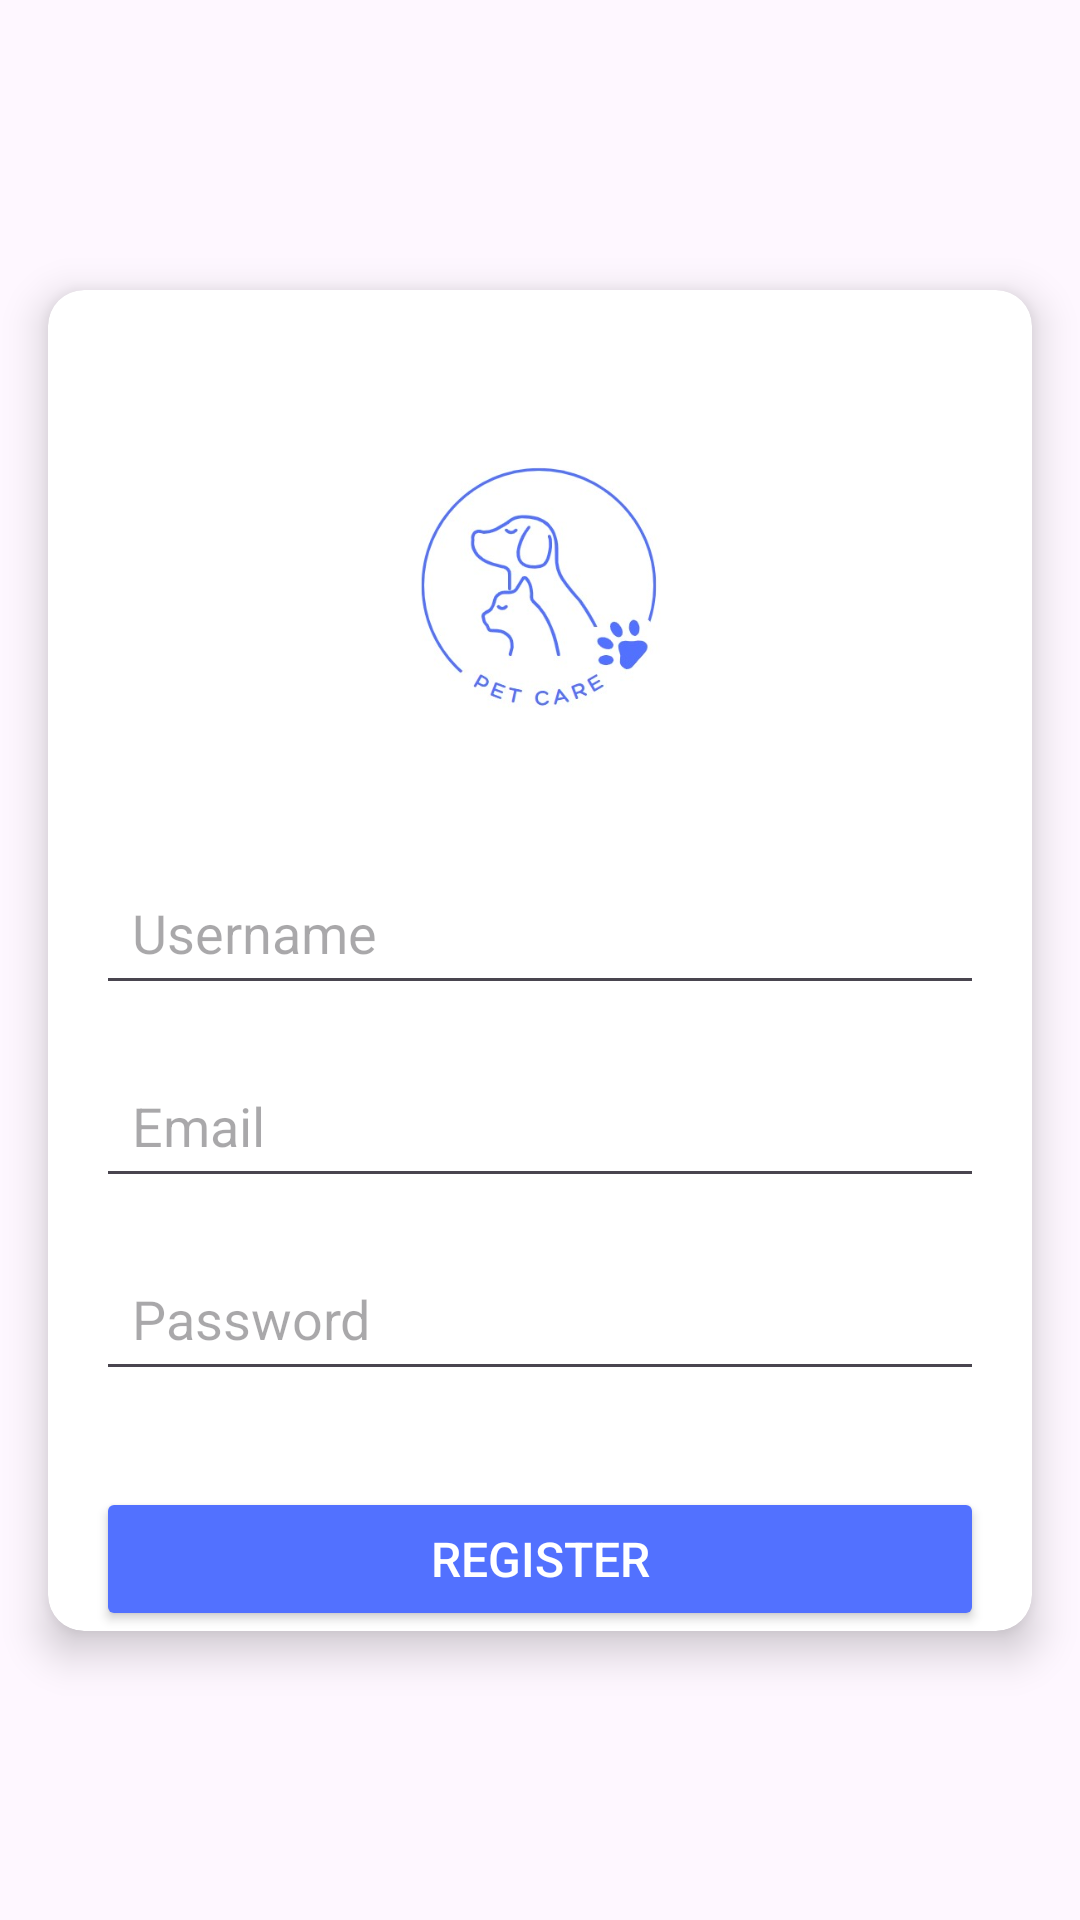

Layout XML and referenced resources for this Android screen:
<!-- AndroidManifest.xml: application theme Theme.J104867PetCareApp -->
<!-- res/layout/activity_register.xml -->
<?xml version="1.0" encoding="utf-8"?>
<androidx.constraintlayout.widget.ConstraintLayout xmlns:android="http://schemas.android.com/apk/res/android"
    xmlns:app="http://schemas.android.com/apk/res-auto"
    xmlns:tools="http://schemas.android.com/tools"
    android:layout_width="match_parent"
    android:layout_height="match_parent"
    tools:context=".RegisterActivity">

    
    <androidx.cardview.widget.CardView
        android:id="@+id/cardView"
        android:layout_width="0dp"
        android:layout_height="wrap_content"
        android:layout_margin="16dp"
        app:cardCornerRadius="12dp"
        app:cardElevation="8dp"
        app:layout_constraintBottom_toBottomOf="parent"
        app:layout_constraintEnd_toEndOf="parent"
        app:layout_constraintStart_toStartOf="parent"
        app:layout_constraintTop_toTopOf="parent">

        <androidx.constraintlayout.widget.ConstraintLayout
            android:layout_width="match_parent"
            android:layout_height="wrap_content">

            
            <ImageView
                android:id="@+id/imageView"
                android:layout_width="200dp"
                android:layout_height="150dp"
                android:layout_marginTop="24dp"
                android:contentDescription="App Logo"
                app:layout_constraintEnd_toEndOf="parent"
                app:layout_constraintStart_toStartOf="parent"
                app:layout_constraintTop_toTopOf="parent"
                app:srcCompat="@drawable/logo2" />

            
            <EditText
                android:id="@+id/usernameEditText"
                android:layout_width="0dp"
                android:layout_height="wrap_content"
                android:layout_marginTop="16dp"
                android:layout_marginStart="16dp"
                android:layout_marginEnd="16dp"
                android:hint="Username"
                android:inputType="text"
                android:minHeight="48dp"
                android:padding="12dp"
                app:layout_constraintTop_toBottomOf="@id/imageView"
                app:layout_constraintEnd_toEndOf="parent"
                app:layout_constraintStart_toStartOf="parent" />

            
            <EditText
                android:id="@+id/emailEditText"
                android:layout_width="0dp"
                android:layout_height="wrap_content"
                android:layout_marginTop="16dp"
                android:layout_marginStart="16dp"
                android:layout_marginEnd="16dp"
                android:hint="Email"
                android:inputType="textEmailAddress"
                android:minHeight="48dp"
                android:padding="12dp"
                app:layout_constraintTop_toBottomOf="@id/usernameEditText"
                app:layout_constraintEnd_toEndOf="parent"
                app:layout_constraintStart_toStartOf="parent" />

            
            <EditText
                android:id="@+id/passwordEditText"
                android:layout_width="0dp"
                android:layout_height="wrap_content"
                android:layout_marginTop="16dp"
                android:layout_marginStart="16dp"
                android:layout_marginEnd="16dp"
                android:hint="Password"
                android:inputType="textPassword"
                android:minHeight="48dp"
                android:padding="12dp"
                app:layout_constraintTop_toBottomOf="@id/emailEditText"
                app:layout_constraintEnd_toEndOf="parent"
                app:layout_constraintStart_toStartOf="parent" />

            
            <Button
                android:id="@+id/registerButton"
                style="@style/CustomizeButton"
                android:layout_width="0dp"
                android:layout_height="wrap_content"
                android:layout_marginTop="32dp"
                android:layout_marginStart="16dp"
                android:layout_marginEnd="16dp"
                android:text="Register"
                android:textColor="@android:color/white"
                android:textSize="16sp"
                app:layout_constraintTop_toBottomOf="@id/passwordEditText"
                app:layout_constraintEnd_toEndOf="parent"
                app:layout_constraintStart_toStartOf="parent" />
        </androidx.constraintlayout.widget.ConstraintLayout>

    </androidx.cardview.widget.CardView>

</androidx.constraintlayout.widget.ConstraintLayout>
<!-- resources referenced by this layout -->
<resources>
  <!-- drawable logo2: jpg bitmap (drawable, 20159 bytes) -->
  <style name="CustomizeButton">
          <item name="android:backgroundTint">@color/CustomizeButton_light_background
  
          </item>
      </style>
  <style name="Theme.J104867PetCareApp" parent="Base.Theme.J104867PetCareApp" />
  <color name="CustomizeButton_light_background">#5271ff</color>
  <style name="Base.Theme.J104867PetCareApp" parent="Theme.Material3.Light">
  
      </style>
</resources>
